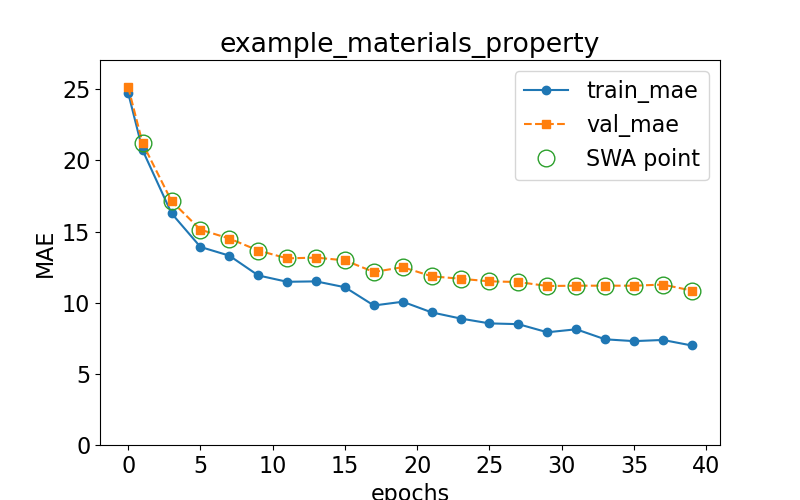

Source data for this figure (header and first rows):
epoch, train loss, val loss, swa
0.0, 24.74, 25.15, n
1.0, 20.71, 21.19, y
3.0, 16.28, 17.14, y
5.0, 13.92, 15.13, y
7.0, 13.3, 14.51, y
9.0, 11.92, 13.67, y
11.0, 11.47, 13.11, y
13.0, 11.5, 13.17, y
15.0, 11.08, 12.97, y
17.0, 9.803, 12.16, y
19.0, 10.07, 12.5, y
21.0, 9.319, 11.85, y
23.0, 8.887, 11.68, y
25.0, 8.545, 11.5, y
27.0, 8.491, 11.45, y
29.0, 7.92, 11.17, y
31.0, 8.13, 11.19, y
33.0, 7.427, 11.19, y
35.0, 7.298, 11.19, y
37.0, 7.381, 11.27, y
39.0, 6.992, 10.85, y
